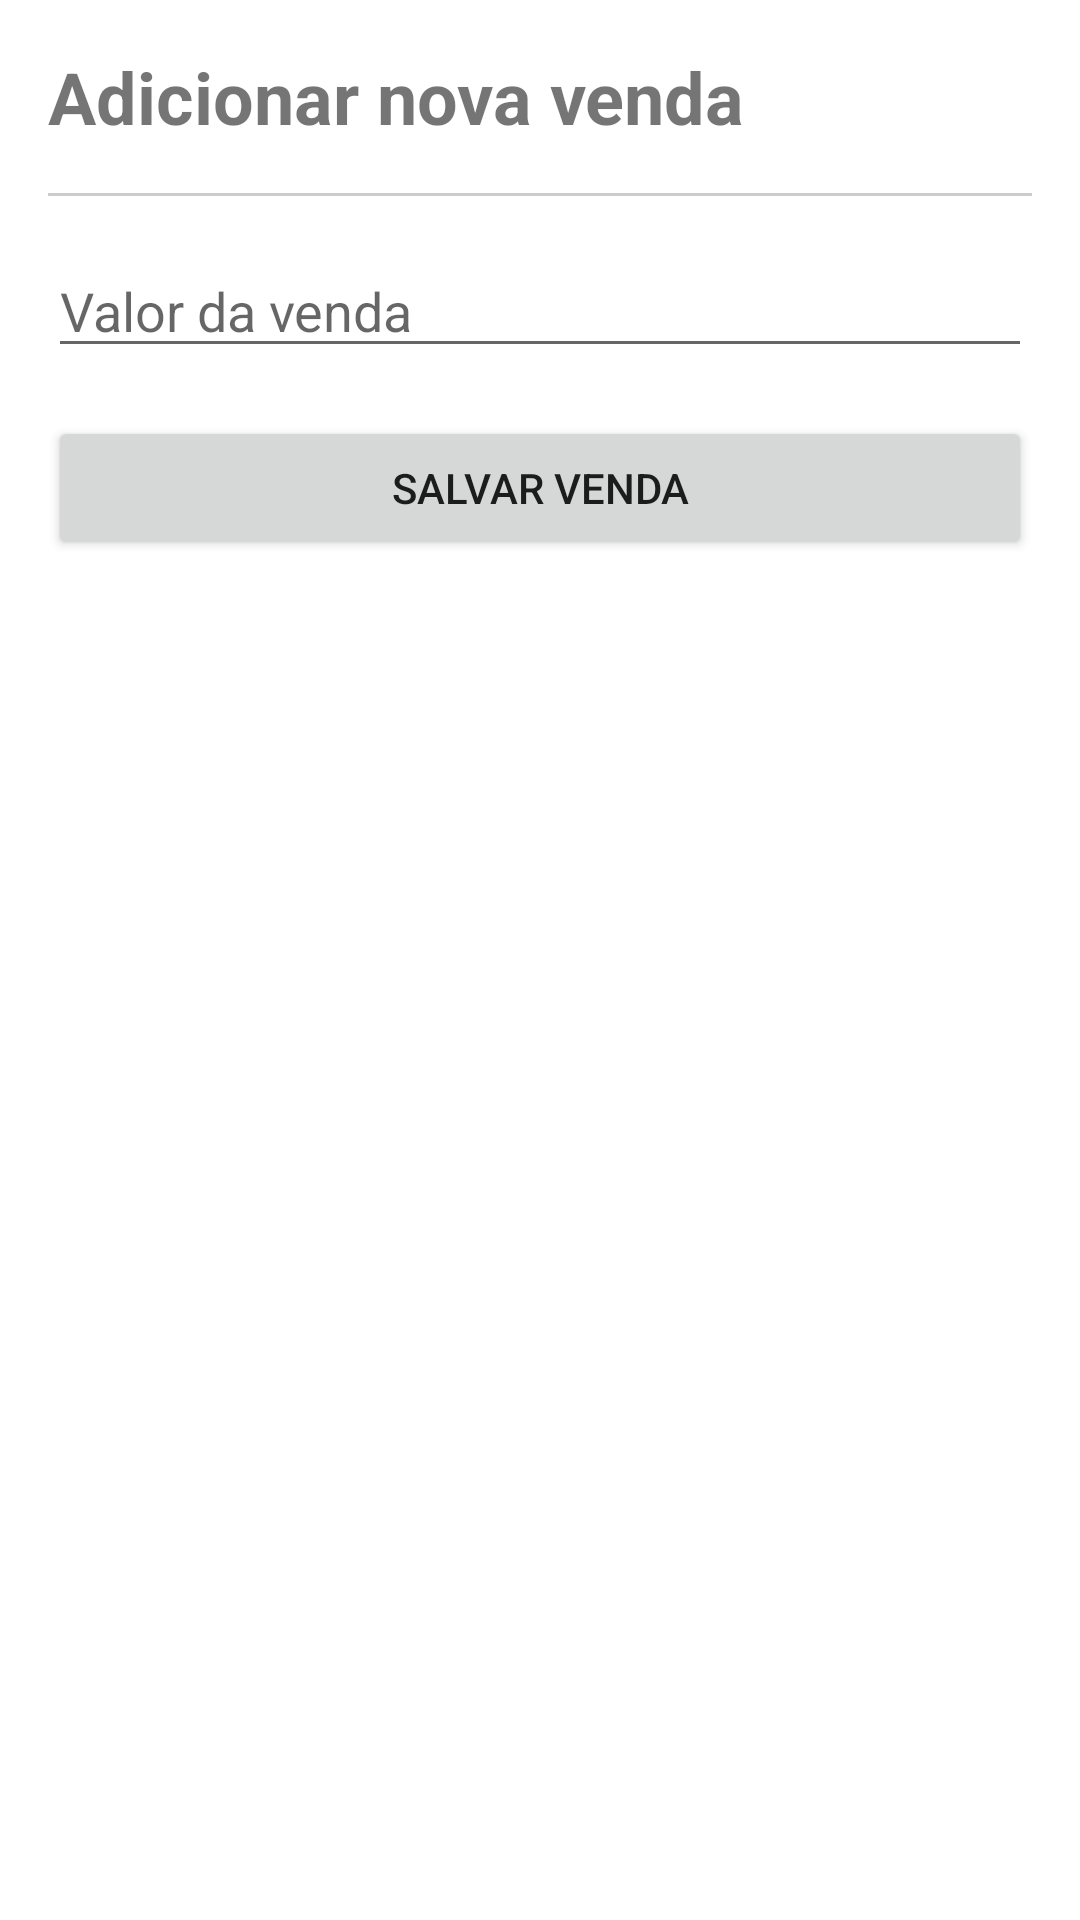

Here is an Android app screen rendered from its layout file. Give the layout XML and the strings, colors and styles it references.
<!-- AndroidManifest.xml: application theme Theme.Wesell -->
<!-- res/layout/activity_add_venda.xml -->
<?xml version="1.0" encoding="utf-8"?>
<LinearLayout xmlns:android="http://schemas.android.com/apk/res/android"
    android:layout_width="match_parent"
    android:layout_height="match_parent"
    android:orientation="vertical"
    android:padding="16dp">

    <TextView
        android:layout_width="wrap_content"
        android:layout_height="wrap_content"
        android:text="Adicionar nova venda"
        android:textSize="24sp"
        android:textStyle="bold" />

    <View
        android:layout_width="match_parent"
        android:layout_height="1dp"
        android:background="#ccc"
        android:layout_marginTop="16dp"
        android:layout_marginBottom="16dp" />

    <EditText
        android:id="@+id/editTextValorVenda"
        android:layout_width="match_parent"
        android:layout_height="wrap_content"
        android:hint="Valor da venda"
        android:inputType="numberDecimal"
        android:layout_marginBottom="16dp" />

    <Button
        android:id="@+id/buttonSalvarVenda"
        android:layout_width="match_parent"
        android:layout_height="wrap_content"
        android:text="Salvar venda" />

</LinearLayout>
<!-- resources referenced by this layout -->
<resources>
  <style name="Theme.Wesell" parent="Theme.MaterialComponents.DayNight.DarkActionBar">
          
          <item name="colorPrimary">@color/purple_500</item>
          <item name="colorPrimaryVariant">@color/purple_700</item>
          <item name="colorOnPrimary">@color/white</item>
          
          <item name="colorSecondary">@color/teal_200</item>
          <item name="colorSecondaryVariant">@color/teal_700</item>
          <item name="colorOnSecondary">@color/black</item>
          
          <item name="android:statusBarColor">?attr/colorPrimaryVariant</item>
          
      </style>
  <color name="purple_500">#FF6200EE</color>
  <color name="purple_700">#FF3700B3</color>
  <color name="white">#FFFFFFFF</color>
  <color name="teal_200">#FF03DAC5</color>
  <color name="teal_700">#FF018786</color>
  <color name="black">#FF000000</color>
</resources>
